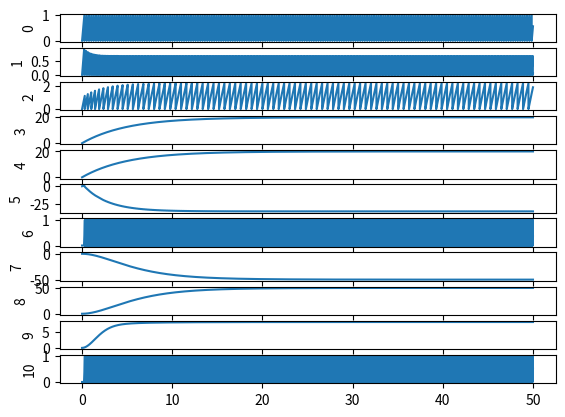

The matplotlib source for this figure:
"""
Let's prototype a simulator for spiking and non-spiking together using numpy
[redacted]
August 20th, 2021
I am... inevitable
"""

"""
########################################################################################################################
IMPORTS
"""

import numpy as np
import matplotlib.pyplot as plt
import sys

"""
########################################################################################################################
NETWORK CONSTRUCTION
"""

# Network Parameters
R = 20.0    # neural activity range (mV)
numNeurons = 11 # number of neurons in the demo network
tauTheta = 1
dt = 0.001  # timestep (ms)

# External Input Handling
externalCurrent = 20.0         # magnitude of applied current (nA)
inputNodes = [externalCurrent] # vector of input currents
inputConnectivityVector = np.array([[1],[1],[1],[1],[1],[1],[0],[0],[0],[0],[0]]) # this is a vector because input is 1d

# Initialize Neurons
Uini = np.zeros(numNeurons)     # all neurons should start with zero voltage
theta0 = np.array([[1.0,1.0,1.0,sys.float_info.max,sys.float_info.max,1.0,1.0,sys.float_info.max,sys.float_info.max,
                    sys.float_info.max,1.0]])
Ulast = np.copy(Uini)   # previous timestep
U = np.zeros(numNeurons)        # current timestep
thetaLast = np.copy(theta0)
theta = np.zeros([1,numNeurons])
spikes = np.zeros(numNeurons)

Gspike = np.zeros([numNeurons,numNeurons])
#                            Source
#                    0 1 2 3 4 5 6 7 8 9 10
GmaxNon = np.array([[0,0,0,0,0,0,0,0,0,0,0], # 0  D
                    [0,0,0,0,0,0,0,0,0,0,0], # 1  e
                    [0,0,0,0,0,0,0,0,0,0,0], # 2  s
                    [0,0,0,0,0,0,0,0,0,0,0], # 3  t
                    [0,0,0,0,0,0,0,0,0,0,0], # 4  i
                    [0,0,0,0,0,0,0,0,0,0,0], # 5  n
                    [0,0,0,0,0,0,0,0,0,0,0], # 6  a
                    [0,0,0,1,0,0,0,0,0,0,0], # 7  t
                    [0,0,0,1,0,0,0,0,0,0,0], # 8  i
                    [0,0,0,1,10,0,0,0,0,0,0], # 9  o
                    [0,0,0,0,10,0,0,0,0,0,0]])# 10 n

#                            Source
#                    0 1 2 3 4 5 6 7 8 9 10
GmaxSpk = np.array([[0,0,0,0,0,0,0,0,0,0,0], # 0  D
                    [0,0,0,0,0,0,0,0,0,0,0], # 1  e
                    [0,0,0,0,0,0,0,0,0,0,0], # 2  s
                    [0,0,0,0,0,0,0,0,0,0,0], # 3  t
                    [0,0,0,0,0,0,0,0,0,0,0], # 4  i
                    [1,0,0,0,0,0,0,0,0,0,0], # 5  n
                    [1,0,0,0,0,0,0,0,0,0,0], # 6  a
                    [0,0,0,0,0,0,0,0,0,0,0], # 7  t
                    [0,0,0,0,0,0,0,0,0,0,0], # 8  i
                    [0,0,0,0,0,0,0,0,0,0,0], # 9  o
                    [1,0,0,0,0,0,0,0,0,0,0]])# 10 n

#                            Source
#                    0 1 2 3 4 5 6 7 8 9 10
DelE = np.array([[0,0,0,0,0,0,0,0,0,0,0],    # 0  D
                 [0,0,0,0,0,0,0,0,0,0,0],    # 1  e
                 [0,0,0,0,0,0,0,0,0,0,0],    # 2  s
                 [0,0,0,0,0,0,0,0,0,0,0],    # 3  t
                 [0,0,0,0,0,0,0,0,0,0,0],    # 4  i
                 [-100,0,0,0,0,0,0,0,0,0,0],    # 5  n
                 [100,0,0,0,0,0,0,0,0,0,0],    # 6  a
                 [0,0,0,-100,0,0,0,0,0,0,0], # 7  t
                 [0,0,0,100,0,0,0,0,0,0,0],  # 8  i
                 [0,0,0,100,0,0,0,0,0,0,0],  # 9  o
                 [100,0,0,0,0,0,0,0,0,0,0]])   # 10 n

# Neural Parameters
Cm = np.zeros(numNeurons) + 5.0 # membrane capacitance (nF)
Gm = np.zeros(numNeurons) + 1.0 # membrane conductance (uS)
Ib = np.zeros(numNeurons) + 0.0 # bias current (nA)
m = np.array([0.0,-1.0,1.0,0.0,0.0,0.0,0.0,0.0,0.0,0.0,0.0])

# Output Nodes
outputNodes = np.zeros(numNeurons)  # we will read the voltage from every neuron in the network
outputConnectivityMatrix = np.identity(numNeurons)  # matrix because we're reading every neural voltage

"""
########################################################################################################################
SIMULATION
"""
tmax = 50                 # max time (ms)
t = np.arange(0,tmax,dt)    # simulation time vector
numSteps = len(t)           # number of simulation steps
timeFactorMembrane = dt / Cm          # multiplicative time factor (save on operations)
timeFactorThreshold = dt / tauTheta
tauSyn = 1
timeFactorSynapse = dt / tauSyn

outVals = np.zeros([numNeurons,numSteps])  # vector for storing output values

refCtr = np.zeros(numNeurons)
refMs = 0 # refractory period in ms
refPeriod = np.zeros(numNeurons)+refMs*(1/dt)

for i in range(numSteps):
    Iapp = np.matmul(inputConnectivityVector,inputNodes)   # Apply external current sources to their destinations
    Gnon = np.maximum(0,np.minimum(GmaxNon*Ulast/R,GmaxNon))
    Gspike = Gspike*(1 - timeFactorSynapse)
    Gsyn = Gnon + Gspike
    Isyn = np.sum(Gsyn*DelE,axis=1) - Ulast*np.sum(Gsyn,axis=1)
    U = Ulast + timeFactorMembrane * (-Gm * Ulast + Ib + Isyn + Iapp)  # Update membrane potential
    theta = thetaLast + timeFactorThreshold * (-thetaLast+theta0+m*Ulast)   # Update the firing thresholds
    spikes = np.sign(np.minimum(0, theta + U*(-1 + refCtr)))    # Compute which neurons have spiked
    Gspike = np.maximum(Gspike, (-spikes) * GmaxSpk)    # Update the conductance of synapses which spiked
    U = U*(spikes+1)    # Reset the membrane voltages of neurons which spiked
    refCtr = np.maximum(0, refCtr - spikes * (refPeriod + 1) - 1) # Update refractory periods
    outputNodes = np.matmul(U,outputConnectivityMatrix) # Copy desired neural quantities to output nodes
    outVals[:,i] = outputNodes  # Read output values

    Ulast = np.copy(U)  # Copy the current membrane voltage to be the past value
    thetaLast = np.copy(theta)  # Copy the current threshold value to be the past value

"""
########################################################################################################################
PLOTTING
"""

plt.figure()
for i in range(numNeurons):
    plt.subplot(numNeurons,1,i+1)
    plt.plot(t,outVals[i,:])
    plt.ylabel(str(i))
plt.show()
